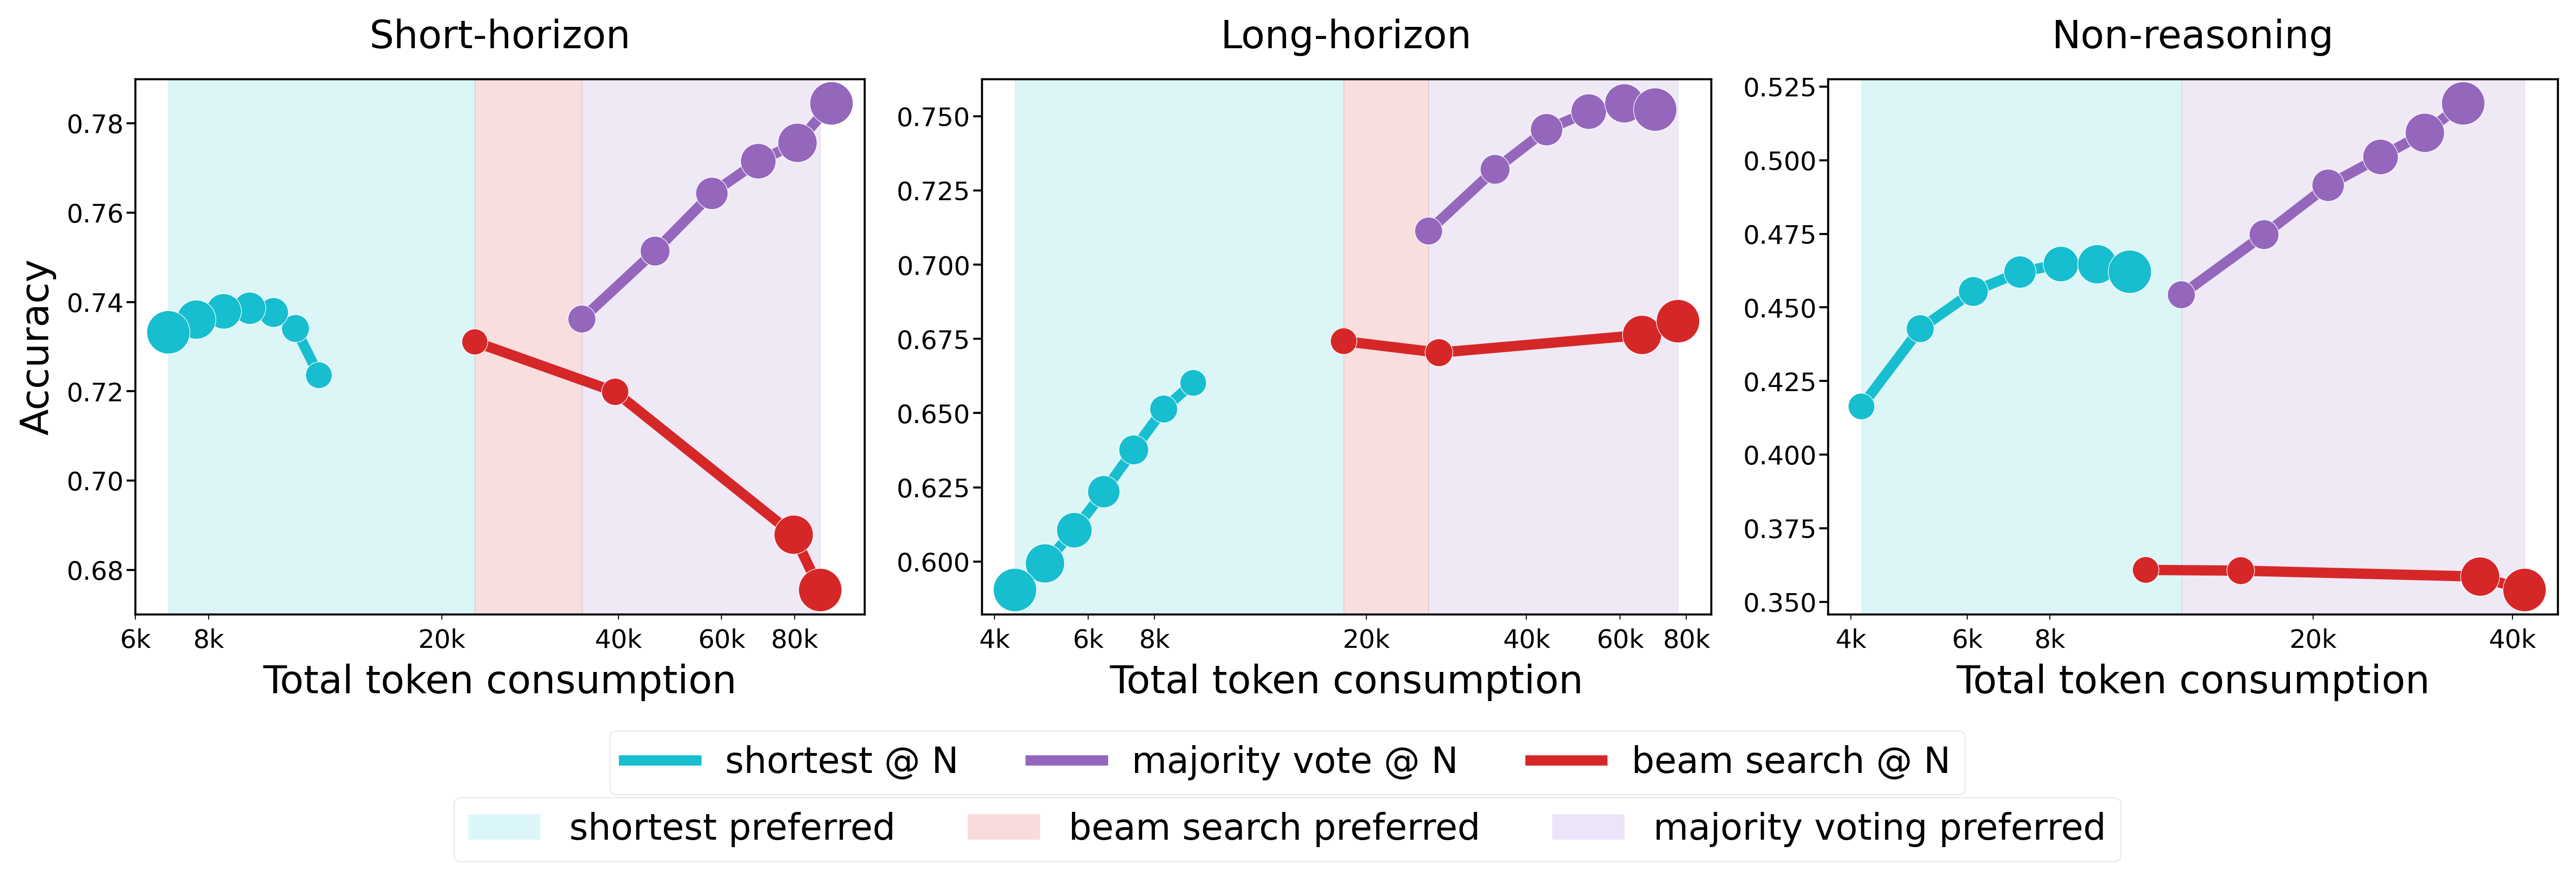

Write Python code to recreate this figure.
import sys; sys.path.append("../..")
from GLOBALS import MODEL_NAME_MAP, MODEL_MAP_TYPE, MODEL_TYPES
import numpy as np
import pickle as pkl
import matplotlib.pyplot as plt
from matplotlib.ticker import LogLocator
from matplotlib.ticker import FuncFormatter
from matplotlib.patches import Patch

def thousands_formatter(x, pos):
    return f"{int(x/1000)}k"

OUTFILE = "plot.png"
FIGSIZE = (14, 4)
DPI = 400
MARKER_SIZE = np.arange(1, 9)**2.5 + 100
LINEWIDTH = 4
FFS_STRETCH_RANGE = (0.8, 1.2)  # multiplicative stretch applied to FFS x values (min, max)
SYML_LINTHRESH = 2000

plt.style.use("seaborn-v0_8-paper")

fig, axes = plt.subplots(1, len(MODEL_TYPES), figsize=FIGSIZE, sharey=False)

for z, model_type in enumerate(MODEL_TYPES):
    # accumulators
    ffs_acc, lfs_acc, mv_acc, bs_acc = np.zeros((8, 2)), np.zeros((8, 2)), np.zeros((8, 2)), np.zeros((8, 2))

    for model_name in MODEL_MAP_TYPE[model_type]:
        if model_name == "dapo-qwen-32b":
            continue
        model = MODEL_NAME_MAP[model_name]
        ffs_acc_curr, lfs_acc_curr, mv_acc_curr, bs_acc_curr = np.zeros((8, 2)), np.zeros((8, 2)), np.zeros((8, 2)), np.zeros((8, 2))

        # exclude DAPO since we don't have bs results for it
        for N in range(2, 9):
            file_name = f"../../evaluation/.cache/bs_{model}_{N}.pkl"
            with open(file_name, "rb") as f:
                data = pkl.load(f)
            # stored as [accuracy, tokens]
            bs_acc_curr[N-1] = data[0, [0, 2]]
        for N in range(1, 9):
            file_name = f"../../evaluation/.cache/{model}_{N}.pkl"
            with open(file_name, "rb") as f:
                data = pkl.load(f)

            # stored as [accuracy, tokens]
            ffs_acc_curr[N-1] = data[0, [0, 2]]
            lfs_acc_curr[N-1] = data[N, [0, 2]]
            mv_acc_curr[N-1] = data[N-1, [0, 2]]
            assert (data[N-1, [0, 2]] == data[2*N-1, [0, 2]]).all() # sanity check: FFS-N and LFS-N should be same (since both are MV)

        ffs_acc += ffs_acc_curr
        lfs_acc += lfs_acc_curr
        mv_acc += mv_acc_curr
        bs_acc += bs_acc_curr

    # average across models of this type
    n_models = len(MODEL_MAP_TYPE[model_type])
    ffs_acc /= (n_models-1 if "dapo-qwen-32b" in MODEL_MAP_TYPE[model_type] else n_models)
    lfs_acc /= (n_models-1 if "dapo-qwen-32b" in MODEL_MAP_TYPE[model_type] else n_models)
    mv_acc /= (n_models-1 if "dapo-qwen-32b" in MODEL_MAP_TYPE[model_type] else n_models)
    bs_acc /= (n_models-1 if "dapo-qwen-32b" in MODEL_MAP_TYPE[model_type] else n_models)

    ax = axes[z]

    # we are stretching the FFS's x values because the original values cluster together and are not clearly visible
    sort_idx = np.argsort(ffs_acc[:, 1])
    inv_sort_idx = np.argsort(sort_idx)
    sorted_x = ffs_acc[sort_idx, 1]
    stretch_factors = np.linspace(FFS_STRETCH_RANGE[0], FFS_STRETCH_RANGE[1], 8)
    stretched_sorted_x = sorted_x * stretch_factors
    ffs_x_stretched = stretched_sorted_x[inv_sort_idx]
    
    x, y = ffs_x_stretched[1:], ffs_acc[1:, 0]
    ax.plot(x, y, '-', color="#17becf", linewidth=LINEWIDTH, label="shortest @ N", alpha=1)
    ax.scatter(x, y, color="#17becf", s=MARKER_SIZE[1:], edgecolors='white', zorder=3)

    if model_type == "Short-horizon":
        ffs_start = x.min()
        bs_start = bs_acc[1, 1]
        bs_end = mv_acc[2, 1]
        mv_end = bs_acc[:, 1].max()
        ax.axvspan(ffs_start, bs_start, alpha=0.15, color="#17becf")
        ax.axvspan(bs_start, bs_end, alpha=0.15, color="#d62728")
        ax.axvspan(bs_end, mv_end, alpha=0.15, color="#9467bd")

    if model_type == "Long-horizon":
        ffs_start = x.min()
        ffs_end = x.max()
        bs_start = bs_acc[1, 1]
        bs_end = mv_acc[2, 1]
        mv_end = bs_acc[:, 1].max()
        ax.axvspan(ffs_start, bs_start, alpha=0.15, color="#17becf")
        ax.axvspan(bs_start, bs_end, alpha=0.15, color="#d62728")
        ax.axvspan(bs_end, mv_end, alpha=0.15, color="#9467bd")

    if model_type == "Non-reasoning":
        ffs_start = x.min()
        ffs_end = mv_acc[2, 1]
        mv_end = bs_acc[:, 1].max()
        ax.axvspan(ffs_start, ffs_end, alpha=0.15, color="#17becf")
        ax.axvspan(ffs_end, mv_end, alpha=0.15, color="#9467bd")

    # Remove outlier points (1). 0 is always removed since it defaults to simple decoding
    x, y = mv_acc[[2, 3, 4, 5, 6, 7], 1], mv_acc[[2, 3, 4, 5, 6, 7], 0]
    ax.plot(x, y, '-', color="#9467bd", linewidth=LINEWIDTH, label="majority vote @ N", alpha=1)
    ax.scatter(x, y, color="#9467bd", s=MARKER_SIZE[[2, 3, 4, 5, 6, 7]], edgecolors='white', zorder=3)

    if model_type == "Short-horizon":
        filter = [1,2,3,4,6,7]  # 3 is removed as outlier
    elif model_type == "Long-horizon":
        filter = [1,2,6,7] # No outlier
    else:
        filter = [1,2,6,7]

    x, y = bs_acc[filter, 1], bs_acc[filter, 0]
    if model_type == "Short-horizon":
        x = [x[0], (x[1]+x[2])/2, x[-2], x[-1]]
        y = [y[0], (y[1]+y[2])/2, y[-2], y[-1]]
        MARKER_SIZE_ = [MARKER_SIZE[0], (MARKER_SIZE[1] + MARKER_SIZE[2])/2, MARKER_SIZE[-2], MARKER_SIZE[-1]]
    else:
        MARKER_SIZE_ = MARKER_SIZE[filter]
    ax.plot(x, y, '-', color="#d62728", linewidth=LINEWIDTH, label="beam search @ N", alpha=1)
    ax.scatter(x, y, color="#d62728", s=MARKER_SIZE_, edgecolors='white', zorder=3)

    # Use symlog to steepen the low end without losing log scaling
    ax.set_xscale('symlog', linthresh=SYML_LINTHRESH)
    ax.xaxis.set_major_formatter(FuncFormatter(thousands_formatter))

    # Force more tick marks on log axis
    ax.xaxis.set_major_locator(LogLocator(base=10.0, numticks=5))
    ax.xaxis.set_minor_locator(LogLocator(base=10.0, subs=np.arange(2, 10, 2) * 0.1, numticks=5))
    ax.xaxis.set_minor_formatter(FuncFormatter(thousands_formatter))
    ax.tick_params(axis='x', which='minor', labelsize=10)
    ax.tick_params(axis='x', which='major', bottom=False, top=False, labelbottom=False)

    # Labels/titles and grid
    ax.set_xlabel("Total token consumption", fontsize=15)
    ax.set_title(model_type, fontsize=15, pad=12)

    # improve tick label sizes for printing
    ax.tick_params(axis='x', which='major', labelsize=10)
    ax.tick_params(axis='y', which='major', labelsize=10, pad=1)
    ax.tick_params(axis='x', which='minor', labelsize=10)
    ax.tick_params(axis='y', which='minor', labelsize=10, pad=1)

    if z == 0:
        ax.set_ylabel("Accuracy", fontsize=15)
# One combined legend in the last axis to avoid overlap

# First legend: method curves (shortest, MV, BS)
handles1, labels1 = axes[0].get_legend_handles_labels()

fig.legend(
    handles1, labels1,
    loc="lower center",
    bbox_to_anchor=(0.5, -0.11),
    ncol=3,
    fontsize=14,
    frameon=True
)

# Second legend: background region semantics
region_patches = [
    Patch(facecolor='#d0f3f7', alpha=0.75, label="shortest preferred"),
    Patch(facecolor='#f7d0d0', alpha=0.75, label="beam search preferred"),
    Patch(facecolor='#e6dcf7', alpha=0.75, label="majority voting preferred"),
]

fig.legend(
    handles=region_patches,
    loc="lower center",
    bbox_to_anchor=(0.5, -0.20),   # shift down so it sits below the first legend
    ncol=3,
    fontsize=14,
    frameon=True,
)

plt.subplots_adjust(bottom=0.20)   # ensure room for two legends


plt.tight_layout()
plt.savefig(OUTFILE, dpi=DPI, bbox_inches="tight")
plt.close()

print(f"Saved figure to {OUTFILE}")
